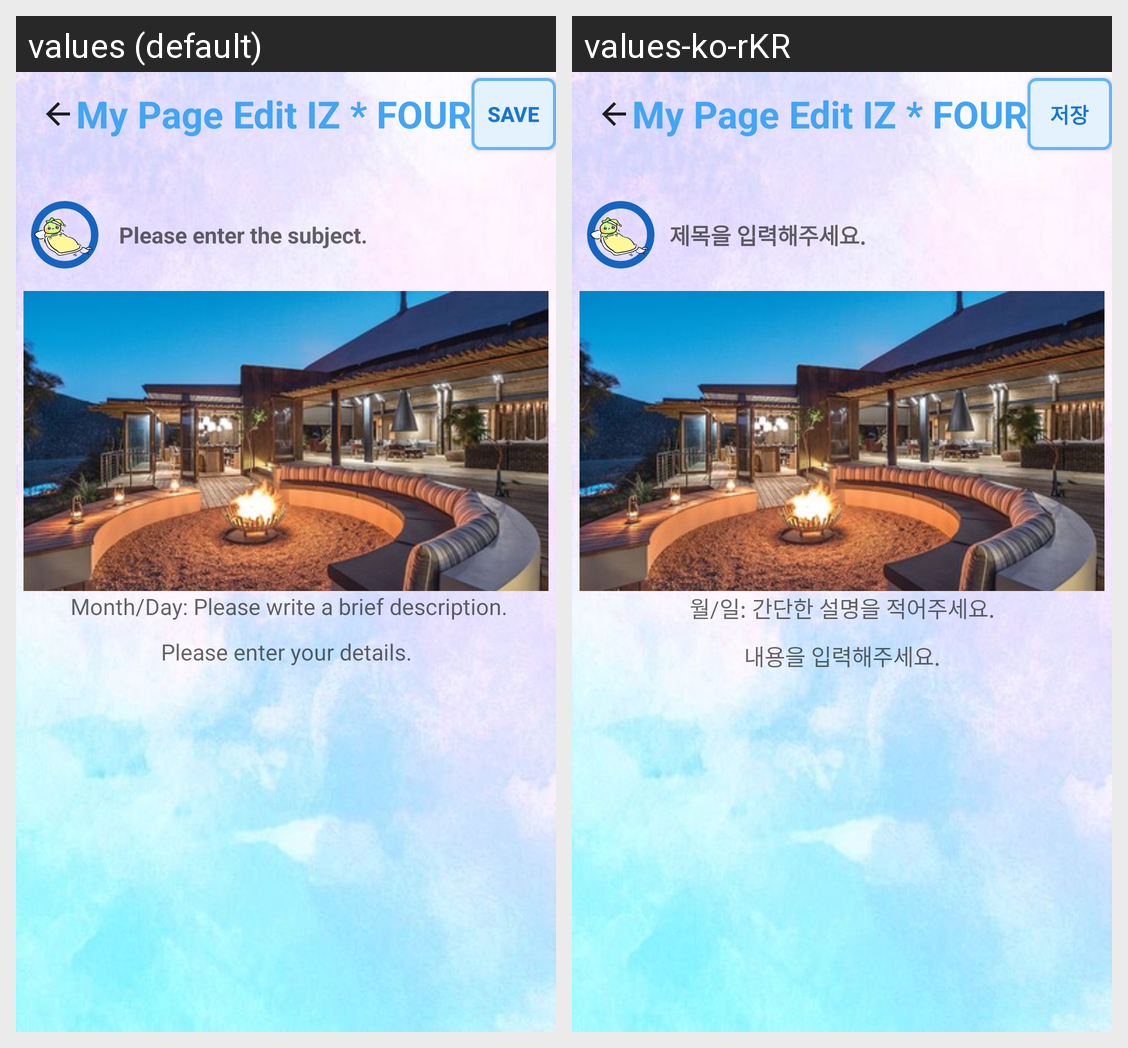

This grid shows one Android layout under two languages. Give, for every string resource on the screen, its name, the default text and each shown locale's text.
Android screen res/layout/activity_mypagedetail.xml rendered under 2 locales, left to right: values (default), values-ko-rKR. Device: Nexus 5 (rendered at 1080×1920; each locale shown at half size, 540×960, under a caption strip naming it); theme Theme.Iz4.
Strings drawn on this screen, with the default value and each locale's value (text and hints the layout hard-codes, and strings that could not be matched under every locale, appear in the picture but are not listed):

MyIb_AddMemo
  values: Save
  values-ko-rKR: 저장

MyTv_MyTtl
  values:  Please enter the subject.
  values-ko-rKR: 제목을 입력해주세요.

MyEt_MyStt
  values:  Month/Day: Please write a brief description.
  values-ko-rKR: 월/일: 간단한 설명을 적어주세요.

MyEt_MyDt
  values: Please enter your details.
  values-ko-rKR: 내용을 입력해주세요.
